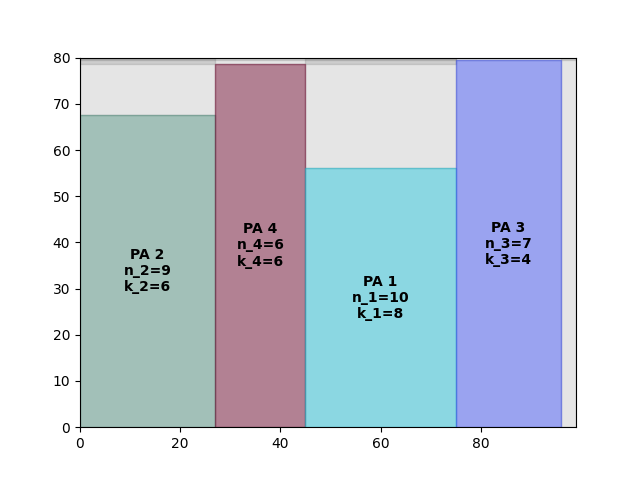

The table this chart was drawn from, first rows:
A4
1
24.35
0, 0, 9, 6
27, 0, 6, 6
45, 0, 10, 8
75, 0, 7, 4
